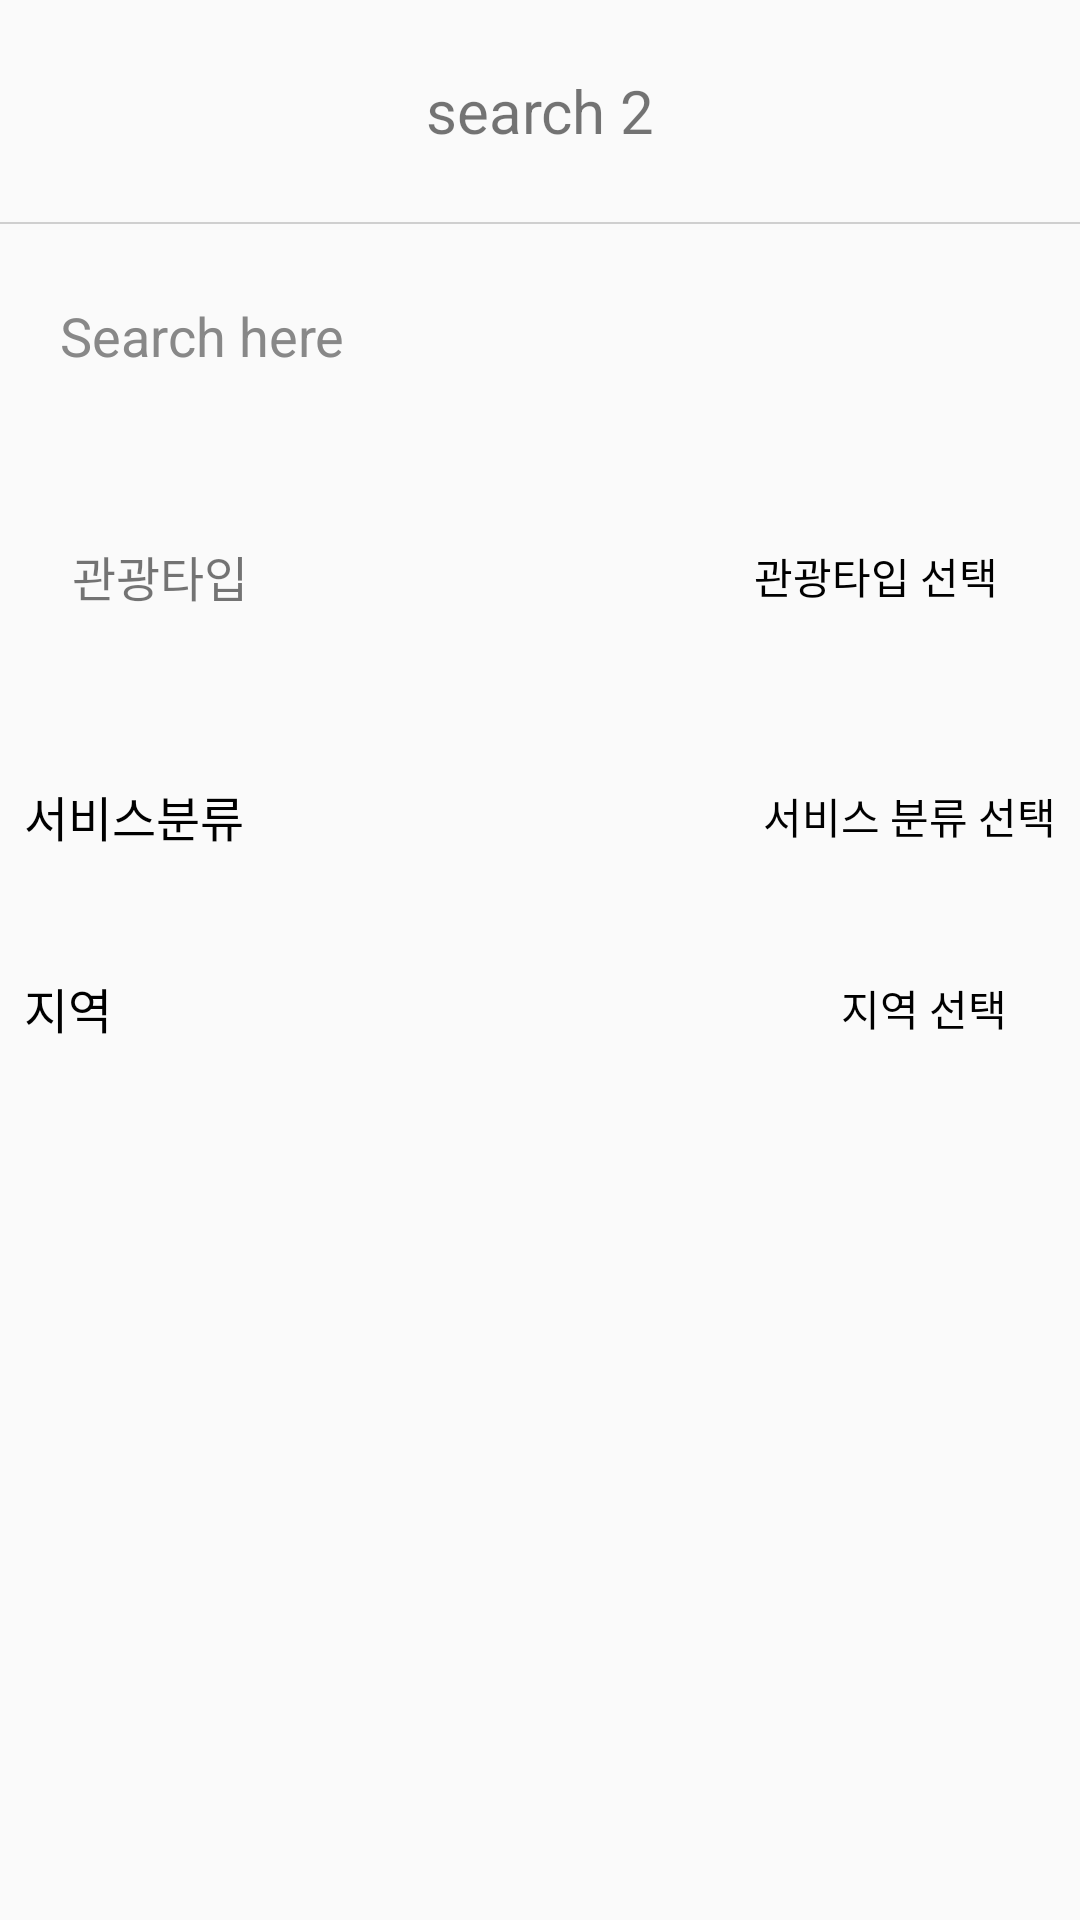

Produce the Android XML layout that renders to this screen, including the resource entries it uses.
<!-- AndroidManifest.xml: application theme Theme.TourList -->
<!-- res/layout/fragment_blank.xml -->
<?xml version="1.0" encoding="utf-8"?>
<LinearLayout xmlns:android="http://schemas.android.com/apk/res/android"
    xmlns:app="http://schemas.android.com/apk/res-auto"
    android:layout_width="match_parent"
    android:layout_height="match_parent"
    android:orientation="vertical"

    >


    <TextView
        android:id="@+id/tv"
        android:layout_width="match_parent"
        android:layout_height="74dp"
        android:gravity="center"
        android:text="search 2"
        android:textSize="20sp"

        >

    </TextView>

    <View
        android:id="@+id/view"
        android:layout_width="match_parent"
        android:layout_height="0.5dp"
        android:background="#FFCFCFCF"
        app:layout_constraintTop_toBottomOf="@+id/linearLayout"
        app:layout_constraintBottom_toTopOf="parent"
        app:layout_constraintEnd_toEndOf="parent"
        app:layout_constraintStart_toStartOf="parent"
        >

    </View>

    <LinearLayout
        android:layout_width="match_parent"
        android:layout_height="wrap_content"
        android:orientation="vertical"

        >
        <EditText
            android:id="@+id/searchEditText"
            style="@style/SearchEditTextStyle"
            android:background="@drawable/image_view_border"
            android:elevation="8dp"
            android:layout_width="350dp"
            android:layout_height="wrap_content"
            android:layout_marginTop="15dp"
            android:layout_marginBottom="10dp"
            android:layout_marginLeft="10dp"
            android:hint="Search here" />

        <LinearLayout
            android:layout_width="match_parent"
            android:layout_height="wrap_content"
            android:orientation="vertical"
            android:padding="16dp">

            
            <LinearLayout
                android:layout_width="match_parent"
                android:layout_height="wrap_content"
                android:orientation="horizontal"
                android:gravity="center_vertical"
                android:padding="8dp">

                <TextView
                    android:layout_width="wrap_content"
                    android:layout_height="wrap_content"
                    android:text="관광타입"
                    android:textSize="16sp"
                    android:layout_weight="1"/>

                <TextView
                    android:id="@+id/tvSelectedCategory"
                    android:layout_width="0dp"
                    android:layout_height="wrap_content"
                    android:layout_weight="2"
                    android:text=" "
                    android:textSize="16sp"/>

                <Button
                    android:id="@+id/btnSelectCategory"
                    android:layout_width="wrap_content"
                    android:layout_height="wrap_content"
                    android:text="관광타입 선택"
                    android:background="?attr/selectableItemBackground"
                    android:textColor="@color/black"/>
            </LinearLayout>

            
            <androidx.recyclerview.widget.RecyclerView
                android:id="@+id/recyclerViewCategory"
                android:layout_width="match_parent"
                android:layout_height="wrap_content"
                android:visibility="gone"
                android:padding="8dp"/>


            </LinearLayout>

            
            <LinearLayout
                android:layout_width="match_parent"
                android:layout_height="wrap_content"
                android:orientation="horizontal"
                android:gravity="center_vertical"
                android:padding="8dp">

                <TextView
                    android:layout_width="30dp"
                    android:layout_height="wrap_content"
                    android:text="서비스분류"
                    android:textSize="16sp"
                    android:textColor="@color/black"

                    android:layout_weight="1"/>

                <TextView
                    android:id="@+id/tvSelectedService"
                    android:layout_width="0dp"
                    android:layout_height="wrap_content"
                    android:layout_weight="2"
                    android:text=" "
                    android:textSize="16sp"/>

                <Button
                    android:id="@+id/btnSelectService"
                    android:layout_width="wrap_content"
                    android:layout_height="wrap_content"
                    android:text="서비스 분류 선택"
                    android:background="?attr/selectableItemBackground"
                    android:textColor="@color/black"/>
            </LinearLayout>

            
            <LinearLayout
                android:layout_width="match_parent"
                android:layout_height="wrap_content"
                android:orientation="horizontal"
                android:gravity="center_vertical"
                android:padding="8dp">

                <TextView
                    android:layout_width="30dp"
                    android:layout_height="wrap_content"
                    android:text="지역"
                    android:textSize="16sp"
                    android:textColor="@color/black"

                    android:layout_weight="1"/>

                <TextView
                    android:id="@+id/tvSelectedArea"
                    android:layout_width="0dp"
                    android:layout_height="wrap_content"
                    android:layout_weight="2"
                    android:text=" "
                    android:textSize="16sp"/>

                <Button
                    android:id="@+id/btnSelectArea"
                    android:layout_width="wrap_content"
                    android:layout_height="wrap_content"
                    android:text="지역 선택"
                    android:background="?attr/selectableItemBackground"
                    android:textColor="@color/black"/>
            </LinearLayout>
        </LinearLayout>




        <LinearLayout
            android:layout_width="match_parent"
            android:layout_height="550dp"
            android:divider="?android:attr/dividerHorizontal"
            android:orientation="vertical"
            android:padding="8dp"
            android:showDividers="middle">


            <androidx.recyclerview.widget.RecyclerView
                android:id="@+id/recyclerView_place"
                android:layout_width="match_parent"
                android:layout_height="match_parent"
                android:visibility="visible" />

            
            
            
            
            
            
            

            
            



        </LinearLayout>
</LinearLayout>
<!-- resources referenced by this layout -->
<resources>
  <color name="black">#FF000000</color>
  <style name="SearchEditTextStyle" parent="Widget.AppCompat.EditText">
          <item name="android:background">@drawable/search_edit_text_background</item>
          <item name="android:textColor">#000000</item>
          <item name="android:textColorHint">#888888</item>
          <item name="android:padding">10dp</item>
      </style>
  <style name="Theme.TourList" parent="Base.Theme.TourList" />
  <!-- drawable search_edit_text_background (drawable) -->
  <?xml version="1.0" encoding="utf-8"?>
  <layer-list xmlns:android="http://schemas.android.com/apk/res/android">
  
      
      <item android:left="10dp" android:right="10dp" android:top="10dp" android:bottom="10dp">
          <shape android:shape="rectangle">
              <solid android:color="#0C3C3B3B" /> 
              <corners android:radius="5dp" />
          </shape>
      </item>
  
      
      <item android:left="5dp" android:right="5dp" android:top="5dp" android:bottom="5dp">
          <shape android:shape="rectangle">
              <solid android:color="#FFFFFF" /> 
              <corners android:radius="10dp" />
              <stroke android:color="#512B2B2B" android:width="1dp" />
          </shape>
      </item>
  
  </layer-list>
  <style name="Base.Theme.TourList" parent="Theme.AppCompat.Light.NoActionBar">
          
          
          <item name="colorPrimary">@color/darkblue</item>
      </style>
  <color name="darkblue">#243773</color>
</resources>
